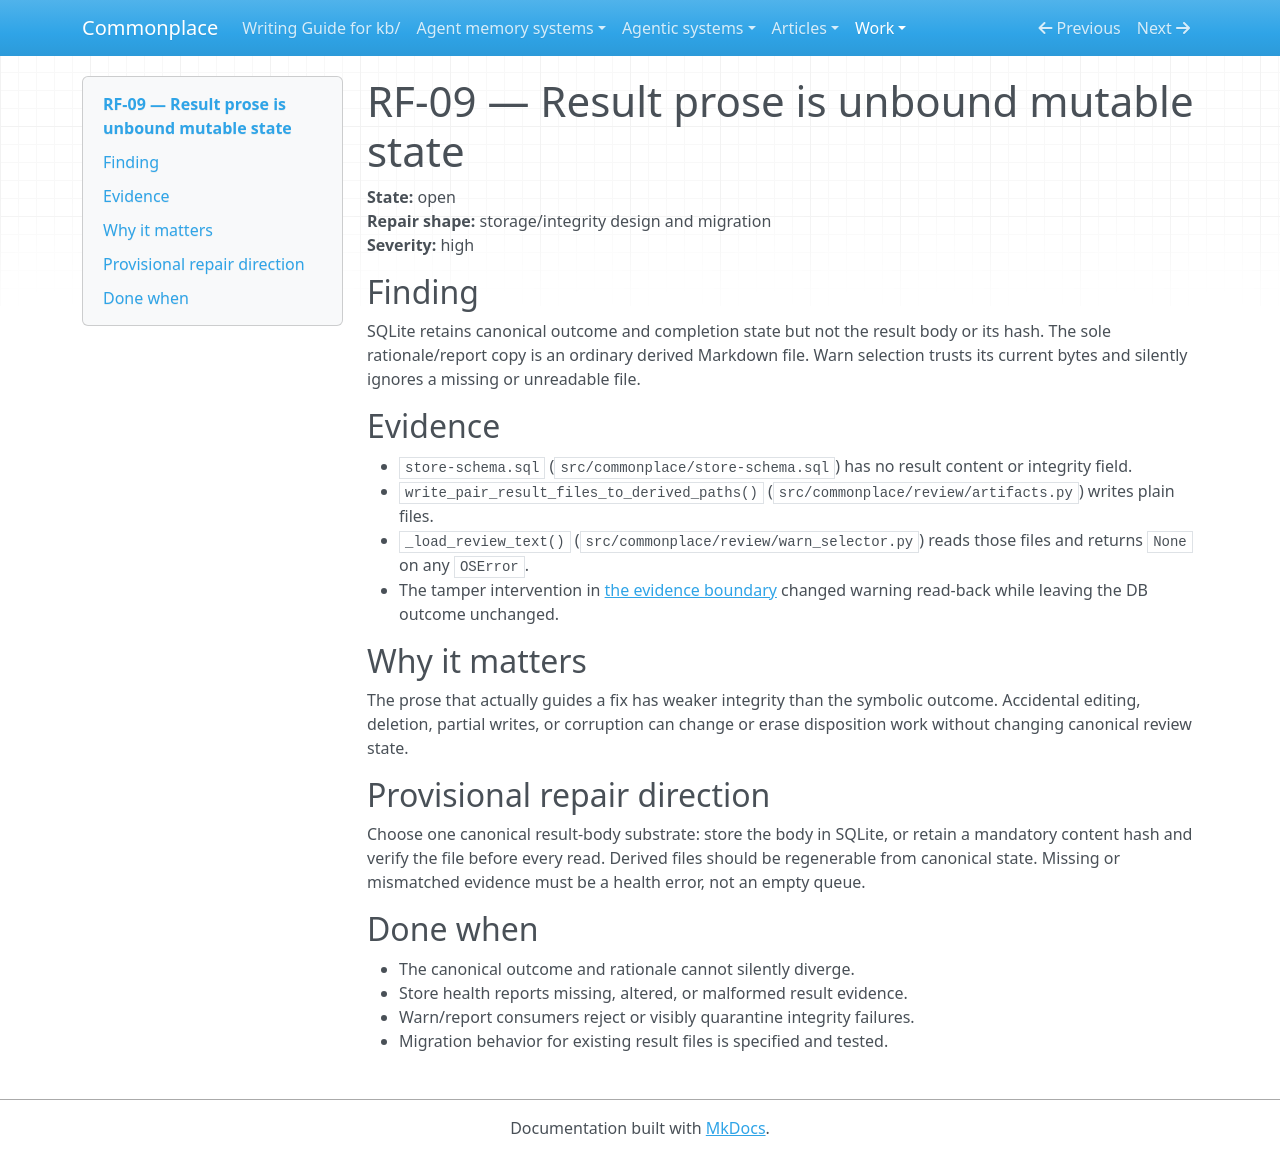

repository: zby/commonplace · page: work/review-evidence-and-disposition-hardening/rf-09-result-prose-is-unbound-mutable-state/index.html · generator: mkdocs

# RF-09 — Result prose is unbound mutable state

**State:** open  
**Repair shape:** storage/integrity design and migration  
**Severity:** high

## Finding

SQLite retains canonical outcome and completion state but not the result body or
its hash. The sole rationale/report copy is an ordinary derived Markdown file.
Warn selection trusts its current bytes and silently ignores a missing or
unreadable file.

## Evidence

- `store-schema.sql` (`src/commonplace/store-schema.sql`) has no result
  content or integrity field.
- `write_pair_result_files_to_derived_paths()` (`src/commonplace/review/artifacts.py`)
  writes plain files.
- `_load_review_text()` (`src/commonplace/review/warn_selector.py`)
  reads those files and returns `None` on any `OSError`.
- The tamper intervention in [the evidence boundary](./evidence-boundary.md)
  changed warning read-back while leaving the DB outcome unchanged.

## Why it matters

The prose that actually guides a fix has weaker integrity than the symbolic
outcome. Accidental editing, deletion, partial writes, or corruption can change
or erase disposition work without changing canonical review state.

## Provisional repair direction

Choose one canonical result-body substrate: store the body in SQLite, or retain
a mandatory content hash and verify the file before every read. Derived files
should be regenerable from canonical state. Missing or mismatched evidence must
be a health error, not an empty queue.

## Done when

- The canonical outcome and rationale cannot silently diverge.
- Store health reports missing, altered, or malformed result evidence.
- Warn/report consumers reject or visibly quarantine integrity failures.
- Migration behavior for existing result files is specified and tested.
